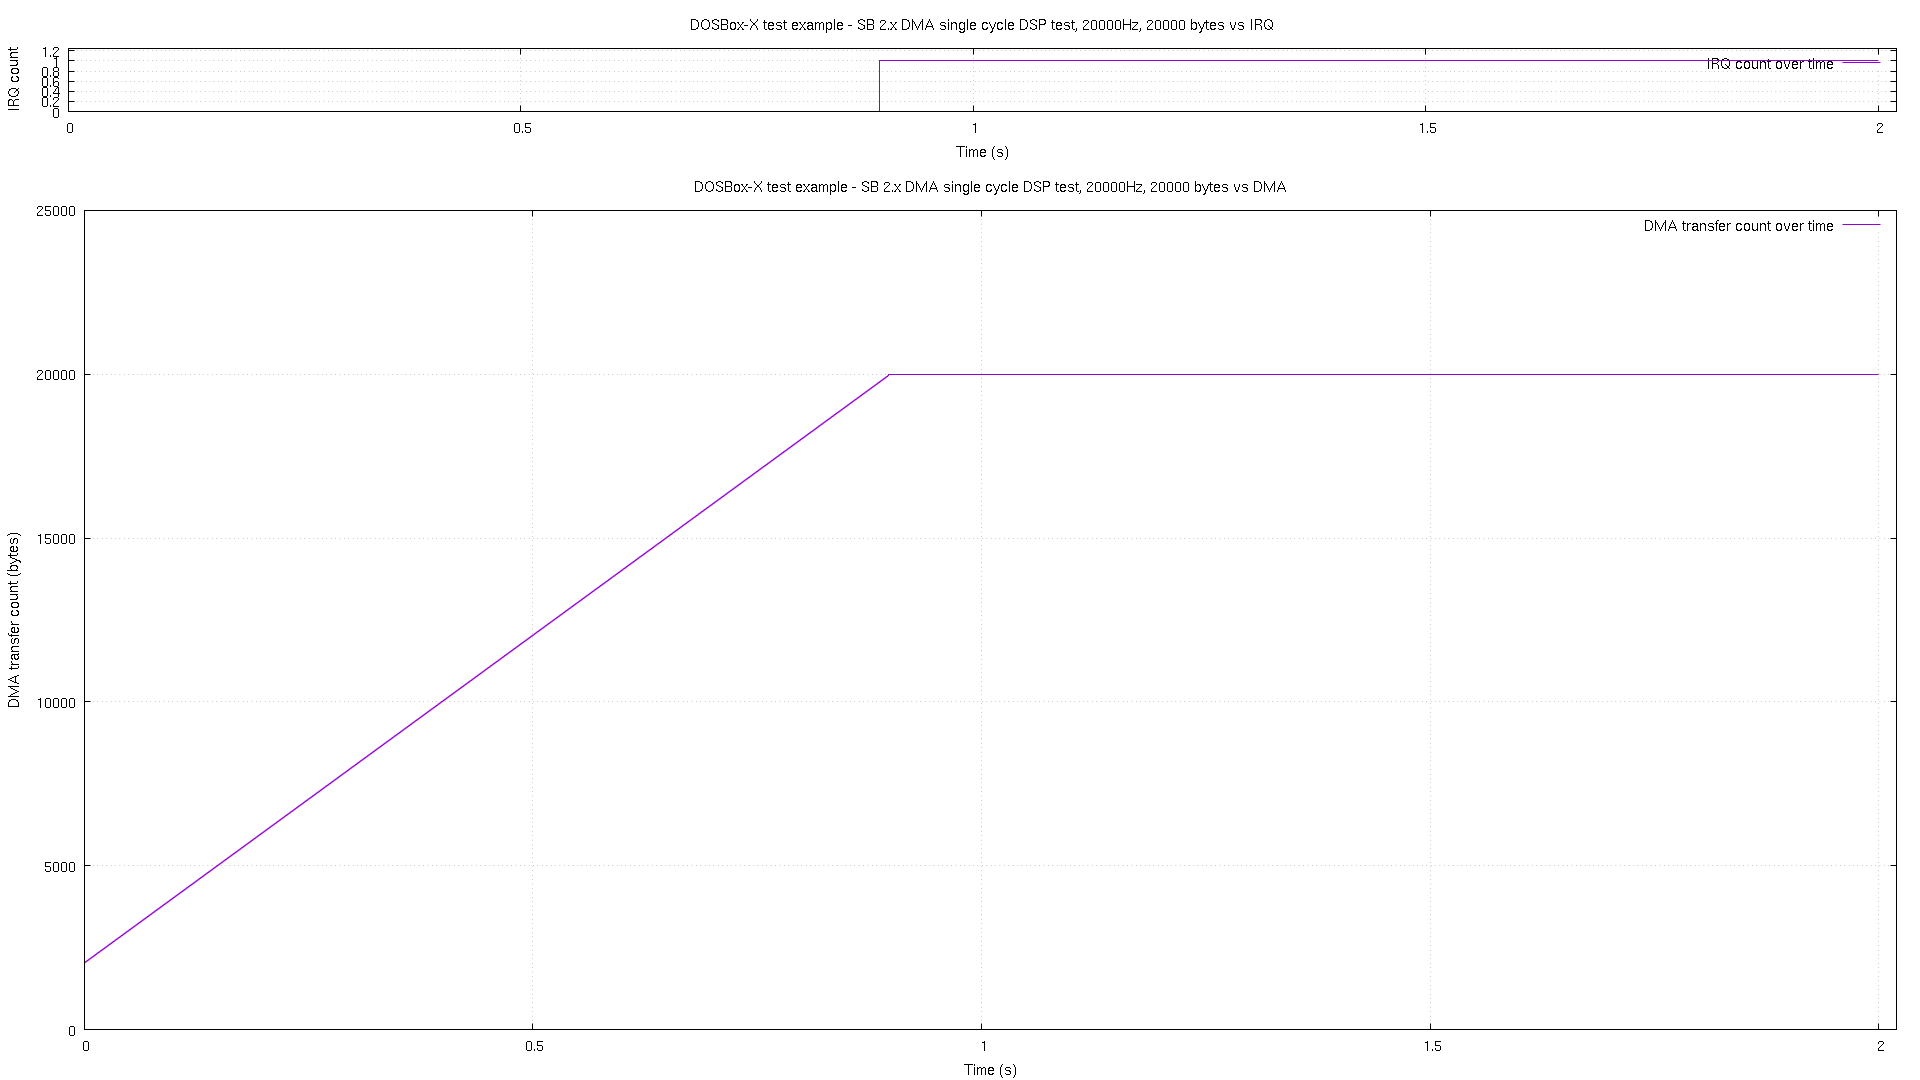

The file beside this chart, header and first rows:
# pos, time, irq
0, 7e-06, 0
2048, 0.000281, 0
2069, 0.001279, 0
2089, 0.002282, 0
2109, 0.00328, 0
2130, 0.004278, 0
2150, 0.005276, 0
2170, 0.006293, 0
2190, 0.007291, 0
2210, 0.00829, 0
2230, 0.009286, 0
2249, 0.01028, 0
2269, 0.01128, 0
2289, 0.01228, 0
2309, 0.01328, 0
2330, 0.01428, 0
2350, 0.01528, 0
2370, 0.01628, 0
2390, 0.01728, 0
2410, 0.01828, 0
2430, 0.01928, 0
2449, 0.02029, 0
2469, 0.02129, 0
2489, 0.02229, 0
2509, 0.02329, 0
2530, 0.02428, 0
2550, 0.02528, 0
2570, 0.02628, 0
2590, 0.02728, 0
2610, 0.02828, 0
2630, 0.02928, 0
2649, 0.03028, 0
2669, 0.03127, 0
2689, 0.03229, 0
2709, 0.03329, 0
2730, 0.03429, 0
2750, 0.03529, 0
2770, 0.03628, 0
2790, 0.03728, 0
2810, 0.03828, 0
2830, 0.03928, 0
2849, 0.04028, 0
2869, 0.04128, 0
2889, 0.04228, 0
2909, 0.04329, 0
2930, 0.04429, 0
2950, 0.04529, 0
2970, 0.04629, 0
2990, 0.04729, 0
3010, 0.04828, 0
3030, 0.04928, 0
3049, 0.05028, 0
3069, 0.05128, 0
3089, 0.05228, 0
3109, 0.05329, 0
3130, 0.05429, 0
3150, 0.05529, 0
3170, 0.05629, 0
3190, 0.05729, 0
3210, 0.05828, 0
... 840 more rows
